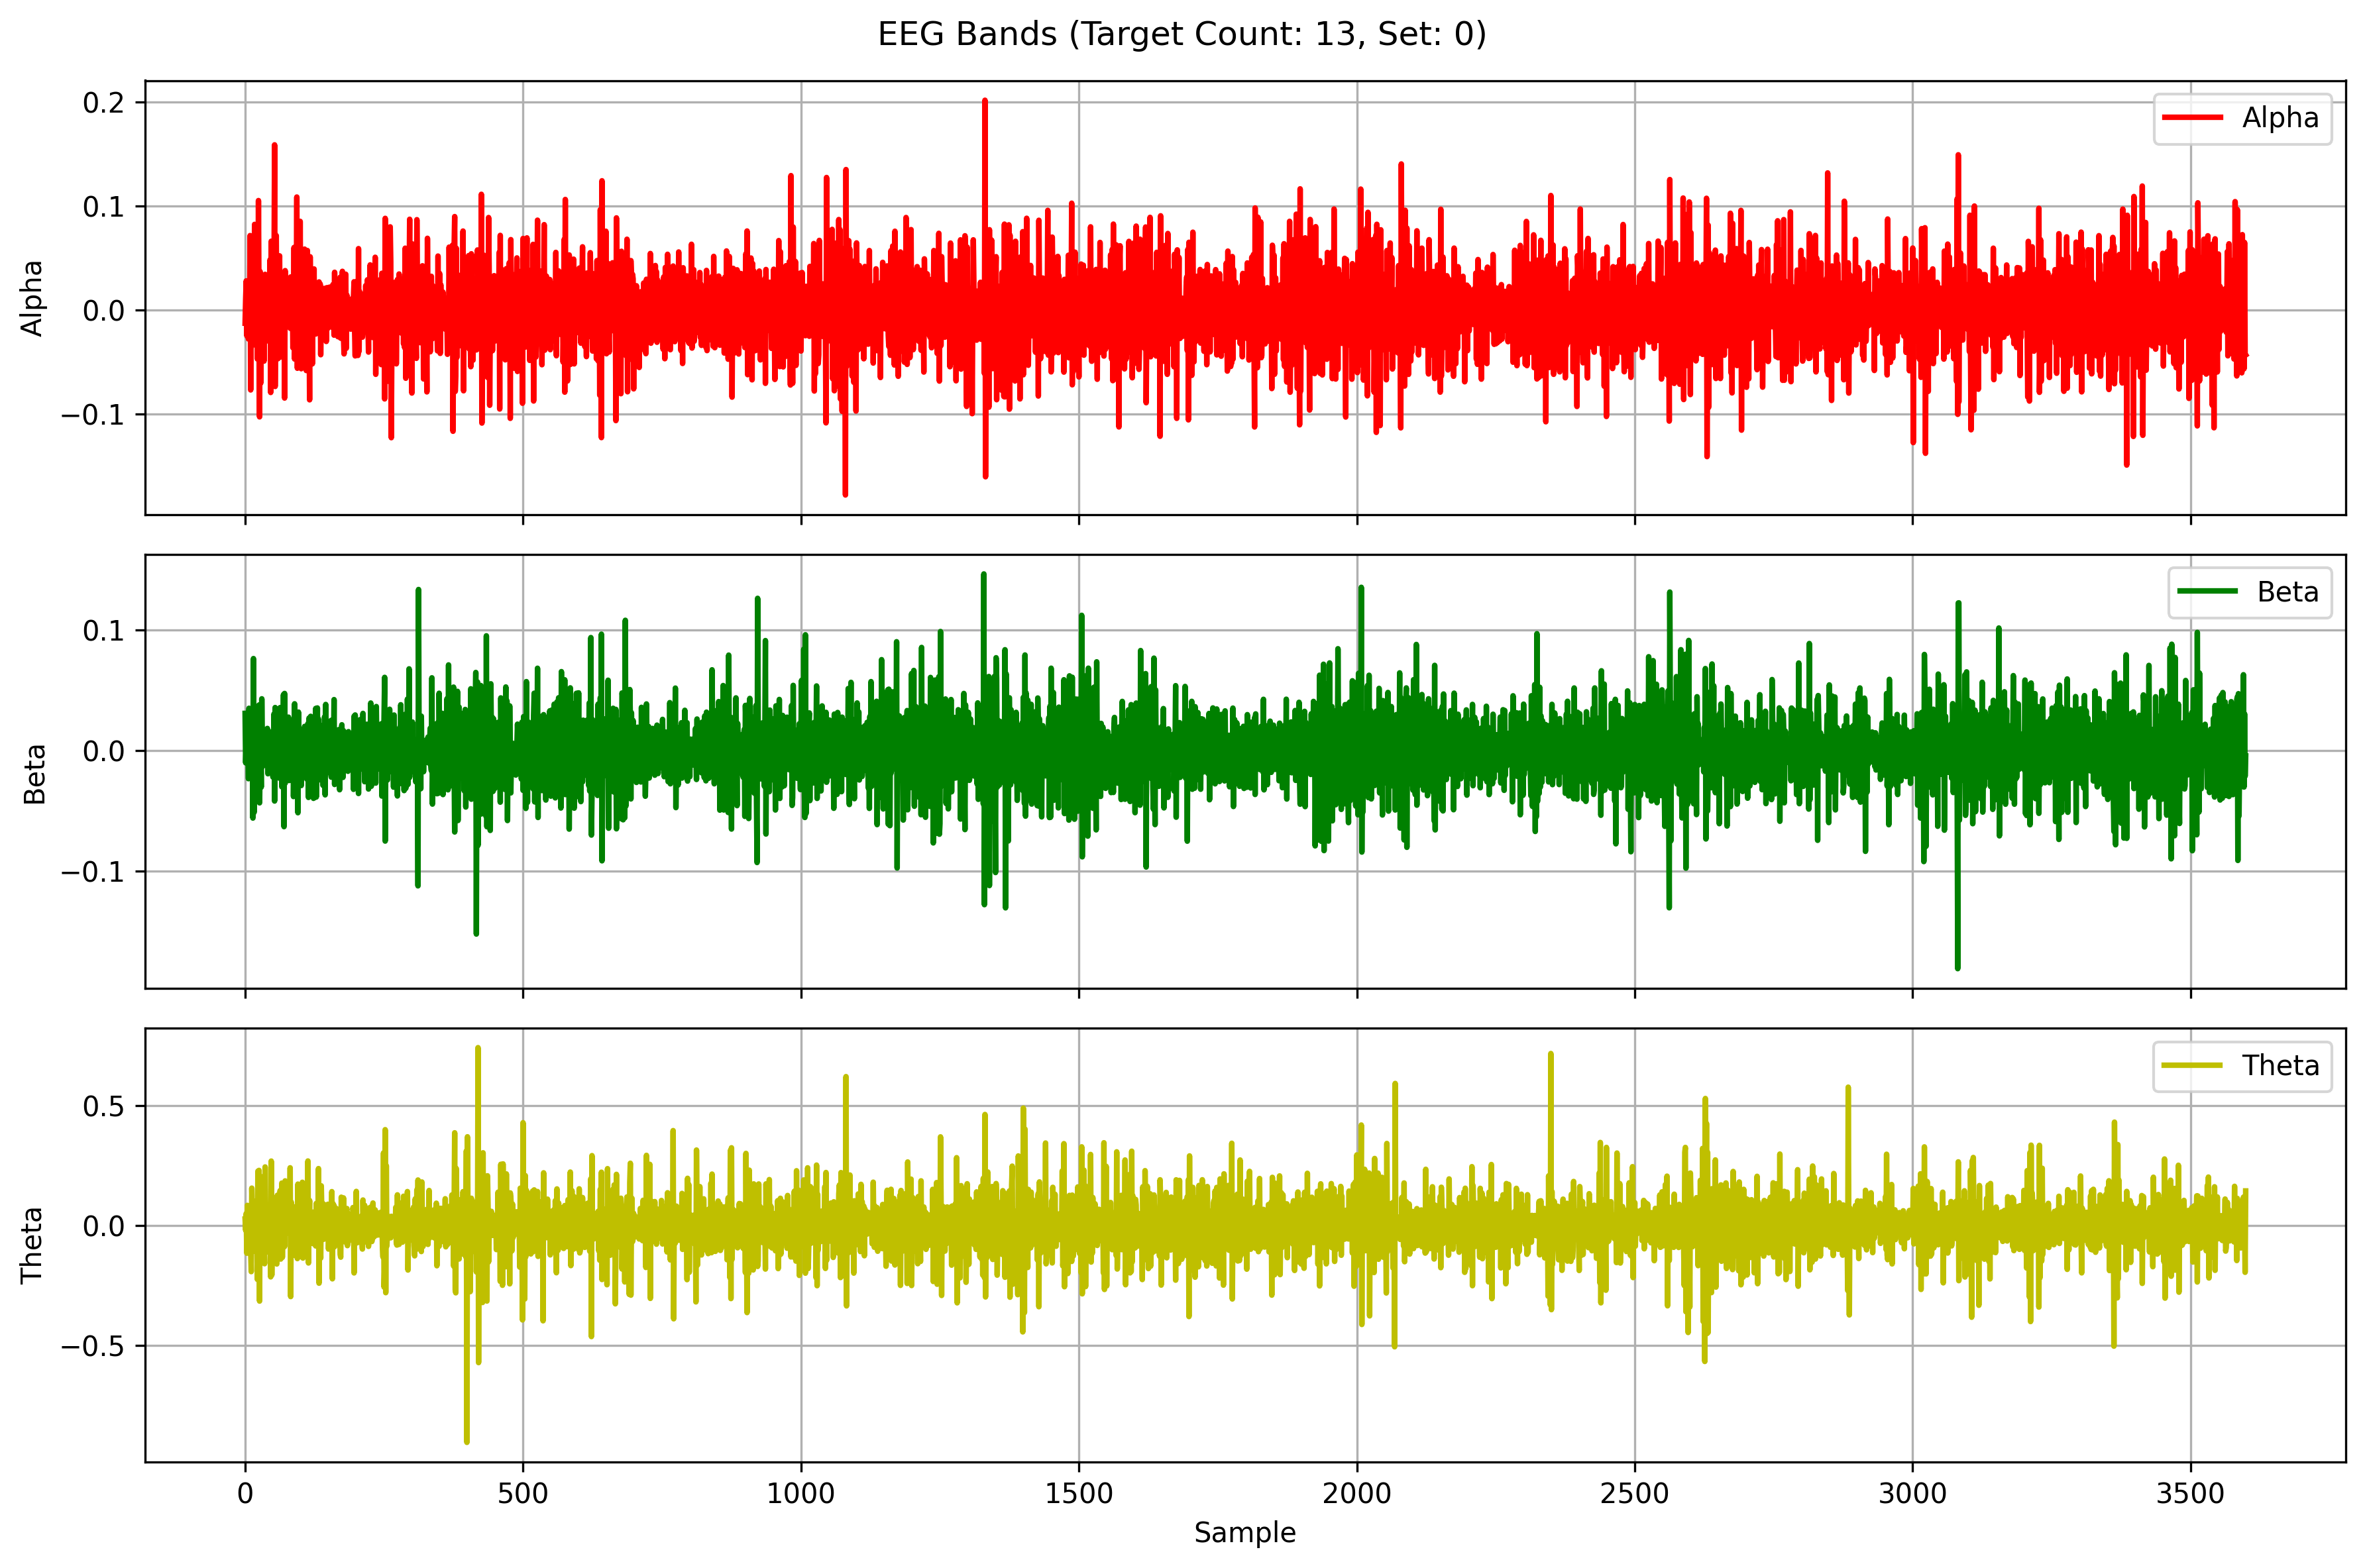

The data file committed next to this chart (first rows):
Alpha, Beta, Theta
-0.01281, 0.03069, 0.0272
0.01086, -0.01028, -0.02015
0.028, 0.005738, 0.05033
-0.02485, -0.006479, -0.1152
0.0151, 0.00718, 0.08387
0.0007113, 0.003796, 0.02455
-0.02793, -0.02343, -0.08332
-0.01203, 0.03493, 0.07434
-0.0039, -0.01922, 0.005612
0.07161, -0.001322, 0.06071
-0.07705, -0.009329, -0.101
0.06457, -0.002283, -0.192
-0.03497, -0.006719, 0.1556
0.0001451, 0.0337, 0.05541
-0.004124, -0.05603, -0.01775
-0.02178, 0.07609, -0.05589
-0.02347, -0.05148, 0.0437
0.08238, 0.005303, 0.1003
-0.03339, -0.008503, -0.04382
-0.02235, -0.01802, -0.1082
0.02159, 0.03609, -0.01068
0.05864, -0.009286, 0.06771
-0.04726, 0.02141, -0.2242
-0.01333, -0.03072, 0.2262
0.1053, 0.02323, 0.02544
-0.002672, 0.03764, 0.2295
-0.103, -0.04343, -0.3146
0.03694, -0.008885, 0.2062
-0.07059, 0.000135, -0.1036
0.02776, -0.03038, -0.1104
-0.00629, 0.04277, 0.07353
0.02765, 0.007608, -0.05598
-0.006515, -0.01301, 0.09374
0.01305, -0.002666, 0.07063
-0.04926, 0.002464, -0.09269
0.02093, -0.001917, -0.1591
0.03428, 0.00551, 0.2438
-0.02111, -0.001807, 0.0297
-0.02993, 0.003147, -0.02351
0.01036, -0.00106, 0.009306
0.0251, 0.01823, -0.07155
0.01137, -0.01932, -0.02808
-0.02974, 0.00462, 0.06015
0.003499, 0.0008138, -0.1113
-0.006666, -0.01871, 0.06965
0.04848, 0.004167, 0.06452
-0.07948, -0.003724, -0.2138
0.06617, 0.01532, 0.2683
-0.04399, 0.001832, -0.2063
0.05485, 0.009303, -0.0107
-0.07107, -0.02205, 0.1055
-0.07316, -0.01565, -0.06231
0.02676, 0.03026, -0.03331
0.159, -0.04192, 0.08778
-0.07372, 0.03553, -0.006747
-0.001109, 0.004162, 0.05724
0.07162, 0.00397, -0.02002
-0.03135, -0.0008608, -0.1602
-0.007563, -0.02136, 0.1262
-0.04703, -0.006148, 0.01074
... 3,540 more rows
